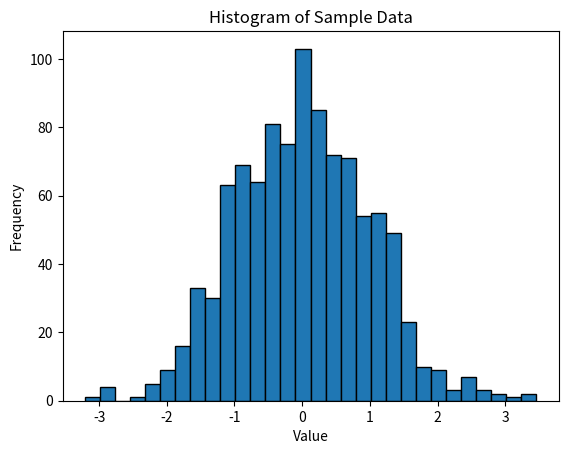

Write the Python code that produced this figure.
import matplotlib.pyplot as plt
import numpy as np

# Generate some sample data (e.g., from a normal distribution)
data = np.random.randn(1000)

# Create a histogram
plt.hist(data, bins=30, edgecolor='black') # bins control the number of intervals
plt.title('Histogram of Sample Data')
plt.xlabel('Value')
plt.ylabel('Frequency')
plt.show()